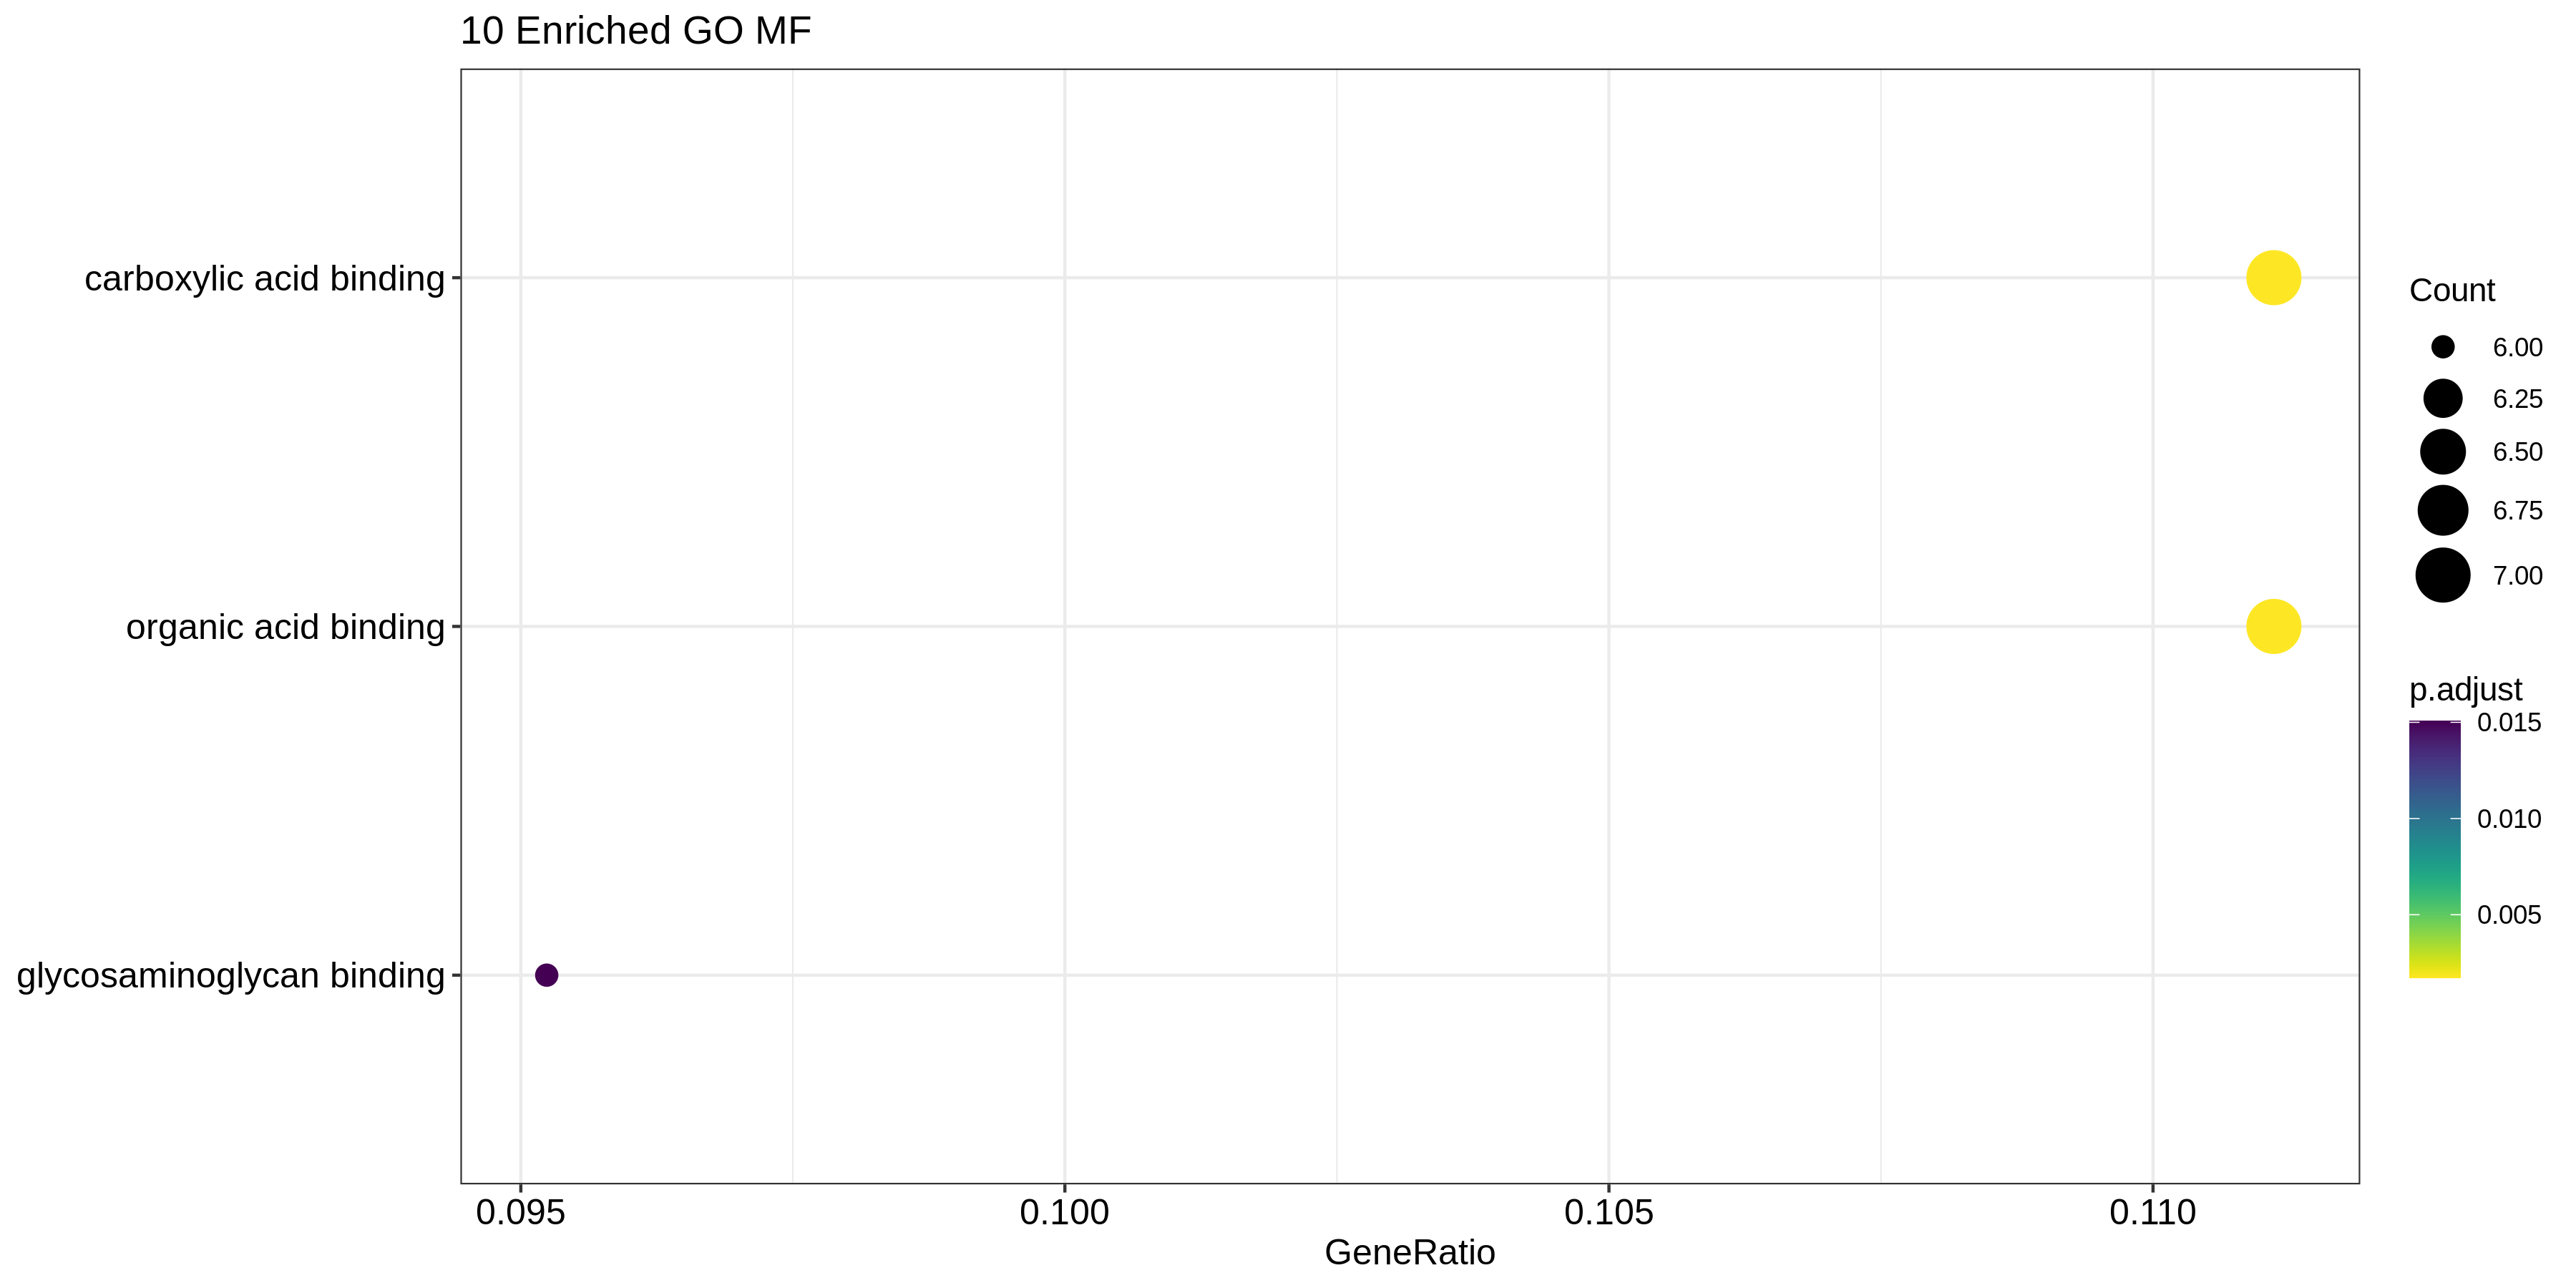

The file beside this chart, header and first rows:
, ID, Description, GeneRatio, BgRatio, pvalue, p.adjust, qvalue, geneID, Count
GO:0031406, GO:0031406, carboxylic acid binding, 7/63, 146/11532, 1.38081828861523e-05, 0.001723, 0.001617, CRABP1/GLRA1/ACAN/RTN4R/HAPLN2/ST8SIA3/P…, 7
GO:0043177, GO:0043177, organic acid binding, 7/63, 153/11532, 1.87279119455311e-05, 0.001723, 0.001617, CRABP1/GLRA1/ACAN/RTN4R/HAPLN2/ST8SIA3/P…, 7
GO:0005539, GO:0005539, glycosaminoglycan binding, 6/63, 162/11532, 0.0002457, 0.01507, 0.01414, ACAN/RTN4R/HAPLN2/ANOS1/ADAMTS1/AZU1, 6
